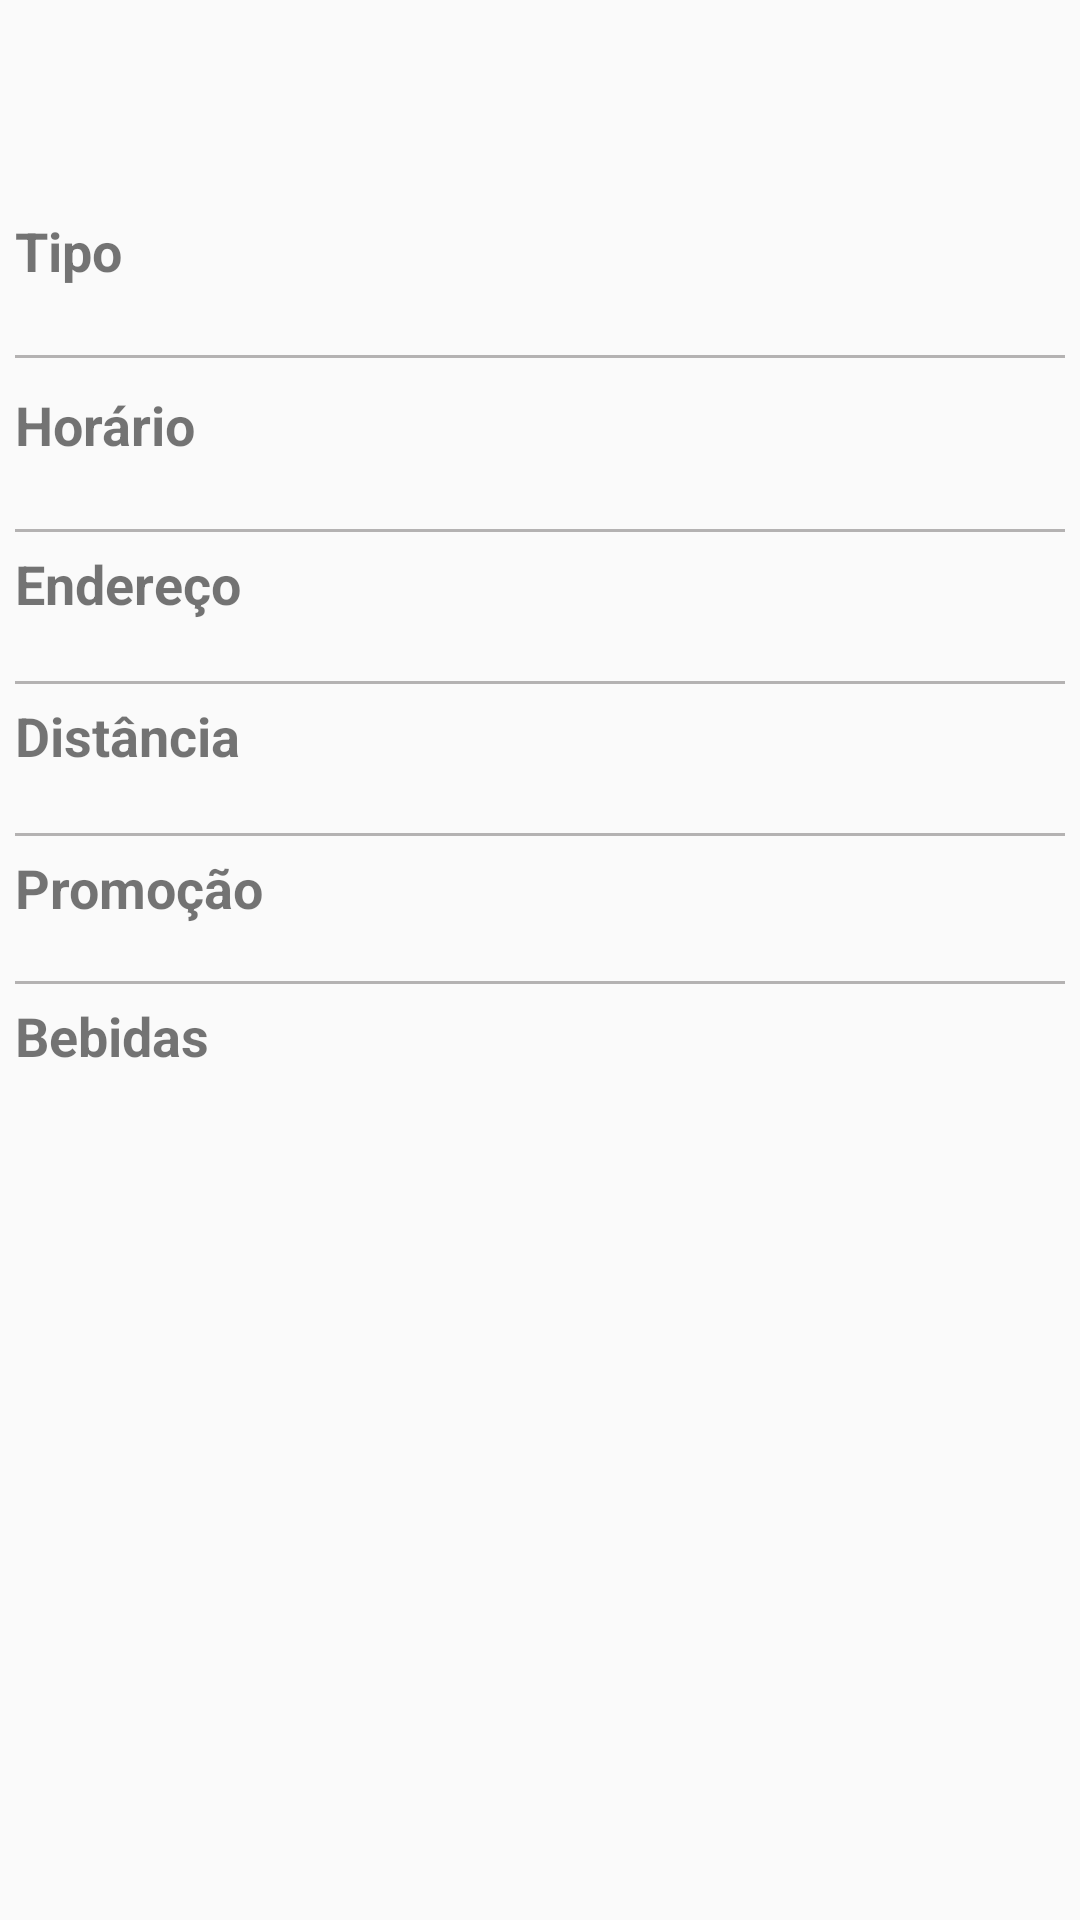

This screen was rendered from an Android layout file. Write that file and the resources it references.
<!-- AndroidManifest.xml: application theme AppTheme -->
<!-- res/layout/fragment_bar_dialog.xml -->
<ScrollView xmlns:android="http://schemas.android.com/apk/res/android"
    xmlns:tools="http://schemas.android.com/tools"
    android:layout_width="match_parent"
    android:layout_height="match_parent"
    tools:context="br.com.raphaelframos.borabeber.fragments.BarDialogFragment">

    <LinearLayout
        android:layout_margin="5dp"
        android:orientation="vertical"
        android:layout_width="match_parent"
        android:layout_height="wrap_content">

        <TextView
            android:textSize="25sp"
            android:textStyle="bold"
            android:id="@+id/textViewNome"
            android:layout_width="match_parent"
            android:layout_height="wrap_content" />

        <TextView
            android:textSize="17sp"
            android:textStyle="italic"
            android:id="@+id/textViewDescricao"
            android:layout_width="match_parent"
            android:layout_height="wrap_content" />

        <TextView
            android:layout_marginTop="10dp"
            android:textSize="18sp"
            android:textStyle="bold"
            android:text="Tipo"
            android:layout_width="match_parent"
            android:layout_height="wrap_content" />

        <TextView
            android:textSize="17sp"
            android:id="@+id/textViewTipo"
            android:layout_width="match_parent"
            android:layout_height="wrap_content" />

        <View
            android:layout_width="match_parent"
            android:layout_height="1dp"
            android:background="@color/cinza"></View>

        <TextView
            android:layout_marginTop="10dp"
            android:textSize="18sp"
            android:textStyle="bold"
            android:text="Horário"
            android:layout_width="match_parent"
            android:layout_height="wrap_content" />

        <TextView
            android:textSize="17sp"
            android:id="@+id/textViewHorario"
            android:layout_width="match_parent"
            android:layout_height="wrap_content" />

        <View
            android:layout_width="match_parent"
            android:layout_height="1dp"
            android:background="@color/cinza"></View>

        <TextView
            android:layout_marginTop="5dp"
            android:textSize="18sp"
            android:textStyle="bold"
            android:text="Endereço"
            android:layout_width="match_parent"
            android:layout_height="wrap_content" />

        <TextView
            android:textSize="15sp"
            android:id="@+id/textViewEndereco"
            android:layout_width="match_parent"
            android:layout_height="wrap_content" />

        <View
            android:layout_width="match_parent"
            android:layout_height="1dp"
            android:background="@color/cinza"></View>


        <TextView
            android:layout_marginTop="5dp"
            android:textSize="18sp"
            android:textStyle="bold"
            android:text="Distância"
            android:layout_width="match_parent"
            android:layout_height="wrap_content" />

        <TextView
            android:textSize="15sp"
            android:id="@+id/textViewDistancia"
            android:layout_width="match_parent"
            android:layout_height="wrap_content" />

        <View
            android:layout_width="match_parent"
            android:layout_height="1dp"
            android:background="@color/cinza"></View>


        <TextView
            android:layout_marginTop="5dp"
            android:textSize="18sp"
            android:textStyle="bold"
            android:text="Promoção"
            android:layout_width="match_parent"
            android:layout_height="wrap_content" />

        <TextView
            android:textSize="14sp"
            android:id="@+id/textViewPromocao"
            android:layout_width="match_parent"
            android:layout_height="wrap_content" />

        <View
            android:layout_width="match_parent"
            android:layout_height="1dp"
            android:background="@color/cinza"></View>


        <TextView
            android:layout_marginTop="5dp"
            android:textSize="18sp"
            android:textStyle="bold"
            android:text="Bebidas"
            android:layout_width="match_parent"
            android:layout_height="wrap_content" />

        <TextView
            android:textSize="14sp"
            android:id="@+id/textViewBebidas"
            android:layout_width="match_parent"
            android:layout_height="wrap_content" />

    </LinearLayout>
</ScrollView>
<!-- resources referenced by this layout -->
<resources>
  <color name="cinza">#b4b2b2</color>
  <style name="AppTheme" parent="Theme.AppCompat.Light.DarkActionBar">
          
          <item name="colorPrimary">@color/colorPrimary</item>
          <item name="colorPrimaryDark">@color/colorPrimaryDark</item>
          <item name="colorAccent">@color/colorAccent</item>
          <item name="windowActionBar">false</item>
          <item name="windowNoTitle">true</item>
      </style>
  <color name="colorPrimary">#ffa500</color>
  <color name="colorPrimaryDark">#ff8c00</color>
  <color name="colorAccent">#000</color>
</resources>
